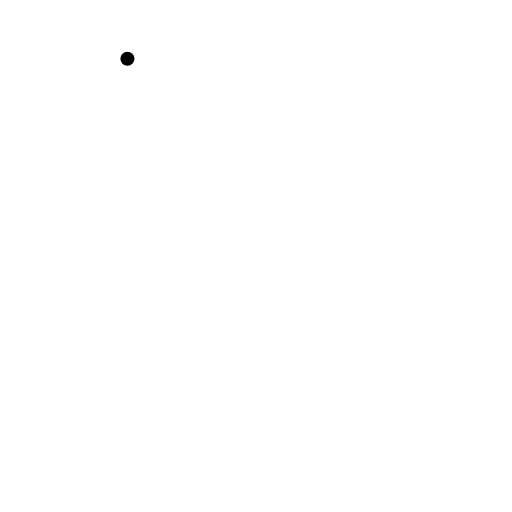
t = 0.00 s
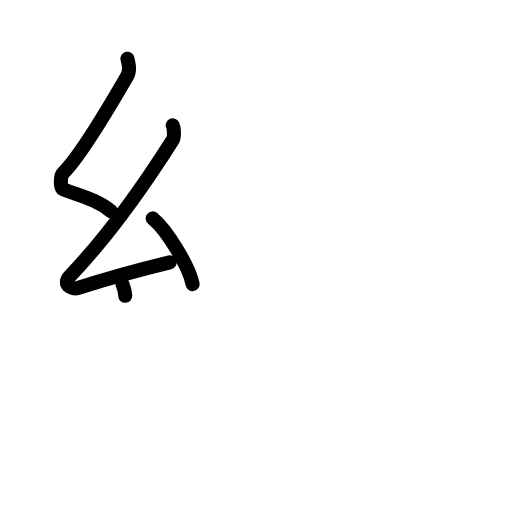
t = 3.38 s
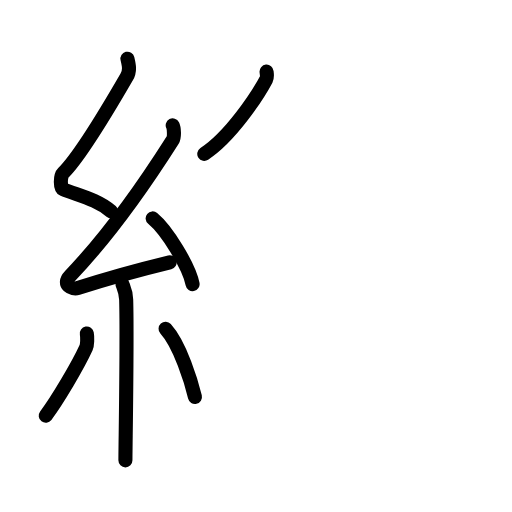
t = 6.88 s
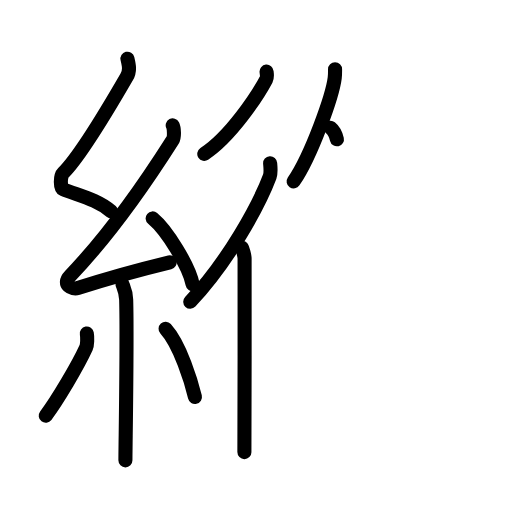
t = 10.25 s
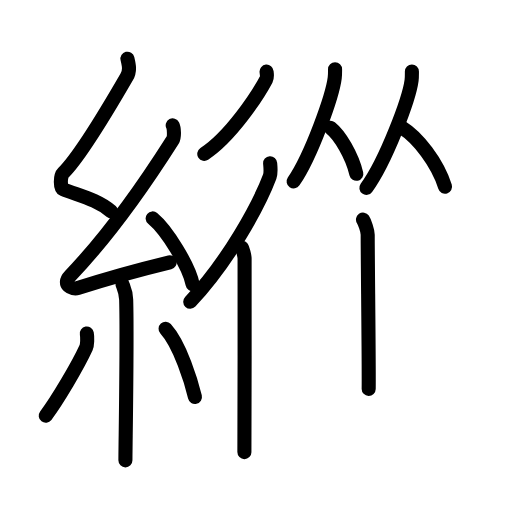
t = 13.63 s
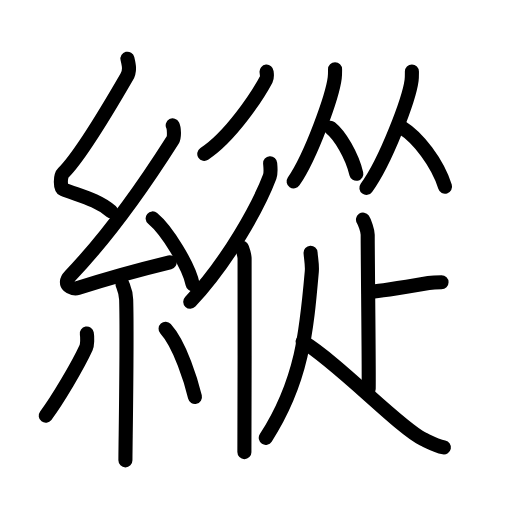
t = 17.00 s

The animated SVG that drew these frames (rendered in a browser with its animation timeline set to each time). Animation: 50 SMIL elements (animate=50); one cycle of 17.00 s.

<?xml version="1.0" encoding="UTF-8"?>
<!--
AniKanjiVG is licensed by CC-BY-SA Paul C. Sommerhoff (https://bitbucket.org/sommerhoff/anikanjivg).
AniKanjiVG uses KanjiVG which is licensed by CC-BY-SA Ulrich Apel (http://kanjivg.tagaini.net).
See also http://creativecommons.org/licenses/by-sa/3.0/
-->
<svg xmlns:kvg='http://kanjivg.tagaini.net' xmlns='http://www.w3.org/2000/svg' width='109' height='109' viewBox='0 0 109 109' style='fill:none;stroke:#000000;stroke-width:3;stroke-linecap:round;stroke-linejoin:round;' id="kvg:kanji_07e31"><g id="kvg:07e31" kvg:element="縱"><g id="kvg:07e31-g1" kvg:element="糸" kvg:position="left" kvg:radical="tradit"><path id="kvg:07e31-s1" kvg:type="㇜" d="M27.13,12.5c0.33,1.38,0.62,2.55-0.17,3.91c-3.46,5.98-10.22,17.21-13.51,20.43c-0.67,0.66-0.65,3.19,0,3.45c3.46,1.38,7.24,2.18,10.21,4.71"><animate attributeName="d" begin="0.0s" dur="0.25s" from="M27.13,12.5C27.13,12.5,27.13,12.5,27.13,12.5" to="M27.13,12.5c0.33,1.38,0.62,2.55-0.17,3.91" />
<animate attributeName="d" begin="0.25s" dur="0.25s" from="M27.13,12.5c0.33,1.38,0.62,2.55-0.17,3.91c0,0,0,0,0,0,0" to="M27.13,12.5c0.33,1.38,0.62,2.55-0.17,3.91c-3.46,5.98-10.22,17.21-13.51,20.43" />
<animate attributeName="d" begin="0.5s" dur="0.25s" from="M27.13,12.5c0.33,1.38,0.62,2.55-0.17,3.91c-3.46,5.98-10.22,17.21-13.51,20.43c0,0,0,0,0,0,0" to="M27.13,12.5c0.33,1.38,0.62,2.55-0.17,3.91c-3.46,5.98-10.22,17.21-13.51,20.43c-0.67,0.66-0.65,3.19,0,3.45" />
<animate attributeName="d" begin="0.75s" dur="0.25s" from="M27.13,12.5c0.33,1.38,0.62,2.55-0.17,3.91c-3.46,5.98-10.22,17.21-13.51,20.43c-0.67,0.66-0.65,3.19,0,3.45c0,0,0,0,0,0,0" to="M27.13,12.5c0.33,1.38,0.62,2.55-0.17,3.91c-3.46,5.98-10.22,17.21-13.51,20.43c-0.67,0.66-0.65,3.19,0,3.45c3.46,1.38,7.24,2.18,10.21,4.71" />
</path>
<path id="kvg:07e31-s2" kvg:type="㇜" d="M36.77,26.69c0.3,0.58,0.39,2.48,0,3.1C31,38.89,22.86,50.42,14.93,58.72c-1.82,1.9,0.45,2.99,1.64,2.61c4.96-1.62,13.18-3.93,19.55-5.48"><animate attributeName="d" begin="1.0s" dur="0.25s" from="M36.77,26.69C36.77,26.69,36.77,26.69,36.77,26.69" to="M36.77,26.69c0.3,0.58,0.39,2.48,0,3.1" />
<animate attributeName="d" begin="1.25s" dur="0.25s" from="M36.77,26.69c0.3,0.58,0.39,2.48,0,3.1c0,0,0,0,0,0,0" to="M36.77,26.69c0.3,0.58,0.39,2.48,0,3.1C31,38.89,22.86,50.42,14.93,58.72" />
<animate attributeName="d" begin="1.5s" dur="0.25s" from="M36.77,26.69c0.3,0.58,0.39,2.48,0,3.1C31,38.89,22.86,50.42,14.93,58.72c0,0,0,0,0,0,0" to="M36.77,26.69c0.3,0.58,0.39,2.48,0,3.1C31,38.89,22.86,50.42,14.93,58.72c-1.82,1.9,0.45,2.99,1.64,2.61" />
<animate attributeName="d" begin="1.75s" dur="0.25s" from="M36.77,26.69c0.3,0.58,0.39,2.48,0,3.1C31,38.89,22.86,50.42,14.93,58.72c-1.82,1.9,0.45,2.99,1.64,2.61c0,0,0,0,0,0,0" to="M36.77,26.69c0.3,0.58,0.39,2.48,0,3.1C31,38.89,22.86,50.42,14.93,58.72c-1.82,1.9,0.45,2.99,1.64,2.61c4.96-1.62,13.18-3.93,19.55-5.48" />
<animate attributeName="d" begin="0s" dur="1.0s" from="M-100,-100" to="M-100,-100" />
</path>
<path id="kvg:07e31-s3" kvg:type="㇔" d="M32.5,46.5c3,2.47,7.75,10.16,8.5,14"><animate attributeName="d" begin="2.0s" dur="1.0s" from="M32.5,46.5C32.5,46.5,32.5,46.5,32.5,46.5" to="M32.5,46.5c3,2.47,7.75,10.16,8.5,14" />
<animate attributeName="d" begin="0s" dur="2.0s" from="M-100,-100" to="M-100,-100" />
</path>
<path id="kvg:07e31-s4" kvg:type="㇑" d="M26.08,60.51c0.05,0.29,0.73,1.48,0.78,3.28C27.11,72.43,26.7,95.06,26.7,98"><animate attributeName="d" begin="3.0s" dur="0.5s" from="M26.08,60.51C26.08,60.51,26.08,60.51,26.08,60.51" to="M26.08,60.51c0.05,0.29,0.73,1.48,0.78,3.28" />
<animate attributeName="d" begin="3.5s" dur="0.5s" from="M26.08,60.51c0.05,0.29,0.73,1.48,0.78,3.28c0,0,0,0,0,0,0" to="M26.08,60.51c0.05,0.29,0.73,1.48,0.78,3.28C27.11,72.43,26.7,95.06,26.7,98" />
<animate attributeName="d" begin="0s" dur="3.0s" from="M-100,-100" to="M-100,-100" />
</path>
<path id="kvg:07e31-s5" kvg:type="㇒" d="M18.48,71c0.15,0.82,0.12,2.43-0.15,3.02c-1.75,3.83-6.12,11.2-8.59,14.48"><animate attributeName="d" begin="4.0s" dur="0.5s" from="M18.48,71C18.48,71,18.48,71,18.48,71" to="M18.48,71c0.15,0.82,0.12,2.43-0.15,3.02" />
<animate attributeName="d" begin="4.5s" dur="0.5s" from="M18.48,71c0.15,0.82,0.12,2.43-0.15,3.02c0,0,0,0,0,0,0" to="M18.48,71c0.15,0.82,0.12,2.43-0.15,3.02c-1.75,3.83-6.12,11.2-8.59,14.48" />
<animate attributeName="d" begin="0s" dur="4.0s" from="M-100,-100" to="M-100,-100" />
</path>
<path id="kvg:07e31-s6" kvg:type="㇔" d="M35.25,70c3.12,3.43,5.52,11.39,6.25,14.5"><animate attributeName="d" begin="5.0s" dur="1.0s" from="M35.25,70C35.25,70,35.25,70,35.25,70" to="M35.25,70c3.12,3.43,5.52,11.39,6.25,14.5" />
<animate attributeName="d" begin="0s" dur="5.0s" from="M-100,-100" to="M-100,-100" />
</path>
</g>
<g id="kvg:07e31-g2" kvg:element="從" kvg:position="right"><g id="kvg:07e31-g3" kvg:element="彳" kvg:position="left"><path id="kvg:07e31-s7" kvg:type="㇒" d="M56.75,15.25c0.04,0.41,0.19,1.15-0.08,1.66c-1.9,3.58-7.61,12.2-13.18,15.84"><animate attributeName="d" begin="6.0s" dur="0.5s" from="M56.75,15.25C56.75,15.25,56.75,15.25,56.75,15.25" to="M56.75,15.25c0.04,0.41,0.19,1.15-0.08,1.66" />
<animate attributeName="d" begin="6.5s" dur="0.5s" from="M56.75,15.25c0.04,0.41,0.19,1.15-0.08,1.66c0,0,0,0,0,0,0" to="M56.75,15.25c0.04,0.41,0.19,1.15-0.08,1.66c-1.9,3.58-7.61,12.2-13.18,15.84" />
<animate attributeName="d" begin="0s" dur="6.0s" from="M-100,-100" to="M-100,-100" />
</path>
<g id="kvg:07e31-g4" kvg:element="亻" kvg:variant="true" kvg:original="人"><path id="kvg:07e31-s8" kvg:type="㇒" d="M57.51,34.75c0.05,0.71,0.23,1.97-0.09,2.84C55.1,43.72,48.7,55.5,40.5,64.25"><animate attributeName="d" begin="7.0s" dur="0.5s" from="M57.51,34.75C57.51,34.75,57.51,34.75,57.51,34.75" to="M57.51,34.75c0.05,0.71,0.23,1.97-0.09,2.84" />
<animate attributeName="d" begin="7.5s" dur="0.5s" from="M57.51,34.75c0.05,0.71,0.23,1.97-0.09,2.84c0,0,0,0,0,0,0" to="M57.51,34.75c0.05,0.71,0.23,1.97-0.09,2.84C55.1,43.72,48.7,55.5,40.5,64.25" />
<animate attributeName="d" begin="0s" dur="7.0s" from="M-100,-100" to="M-100,-100" />
</path>
<path id="kvg:07e31-s9" kvg:type="㇑" d="M51.51,52.75c0.18,0.26,0.53,1.69,0.56,2.21c0.03,0.52,0,38.03-0.04,41.29"><animate attributeName="d" begin="8.0s" dur="0.5s" from="M51.51,52.75C51.51,52.75,51.51,52.75,51.51,52.75" to="M51.51,52.75c0.18,0.26,0.53,1.69,0.56,2.21" />
<animate attributeName="d" begin="8.5s" dur="0.5s" from="M51.51,52.75c0.18,0.26,0.53,1.69,0.56,2.21c0,0,0,0,0,0,0" to="M51.51,52.75c0.18,0.26,0.53,1.69,0.56,2.21c0.03,0.52,0,38.03-0.04,41.29" />
<animate attributeName="d" begin="0s" dur="8.0s" from="M-100,-100" to="M-100,-100" />
</path>
</g>
</g>
<g id="kvg:07e31-g5" kvg:position="right"><g id="kvg:07e31-g6" kvg:element="从" kvg:position="top"><g id="kvg:07e31-g7" kvg:element="人" kvg:position="left"><path id="kvg:07e31-s10" kvg:type="㇒" d="M71.33,14.74c0,0.61,0.02,1.09-0.07,1.82c-0.47,3.79-4.93,16.45-8.75,22.06"><animate attributeName="d" begin="9.0s" dur="0.5s" from="M71.33,14.74C71.33,14.74,71.33,14.74,71.33,14.74" to="M71.33,14.74c0,0.61,0.02,1.09-0.07,1.82" />
<animate attributeName="d" begin="9.5s" dur="0.5s" from="M71.33,14.74c0,0.61,0.02,1.09-0.07,1.82c0,0,0,0,0,0,0" to="M71.33,14.74c0,0.61,0.02,1.09-0.07,1.82c-0.47,3.79-4.93,16.45-8.75,22.06" />
<animate attributeName="d" begin="0s" dur="9.0s" from="M-100,-100" to="M-100,-100" />
</path>
<path id="kvg:07e31-s11" kvg:type="㇏" d="M70.35,27.21c1.99,1.58,4.54,5.8,5.51,9.79"><animate attributeName="d" begin="10.0s" dur="1.0s" from="M70.35,27.21C70.35,27.21,70.35,27.21,70.35,27.21" to="M70.35,27.21c1.99,1.58,4.54,5.8,5.51,9.79" />
<animate attributeName="d" begin="0s" dur="10.0s" from="M-100,-100" to="M-100,-100" />
</path>
</g>
<g id="kvg:07e31-g8" kvg:element="人" kvg:position="right"><path id="kvg:07e31-s12" kvg:type="㇒" d="M87.69,15.24c0,0.63,0.02,1.13-0.07,1.89C87.1,21.06,82.2,34.18,78,40"><animate attributeName="d" begin="11.0s" dur="0.5s" from="M87.69,15.24C87.69,15.24,87.69,15.24,87.69,15.24" to="M87.69,15.24c0,0.63,0.02,1.13-0.07,1.89" />
<animate attributeName="d" begin="11.5s" dur="0.5s" from="M87.69,15.24c0,0.63,0.02,1.13-0.07,1.89c0,0,0,0,0,0,0" to="M87.69,15.24c0,0.63,0.02,1.13-0.07,1.89C87.1,21.06,82.2,34.18,78,40" />
<animate attributeName="d" begin="0s" dur="11.0s" from="M-100,-100" to="M-100,-100" />
</path>
<path id="kvg:07e31-s13" kvg:type="㇏" d="M85.62,27.21c3.3,2.03,7.52,7.42,9.12,12.54"><animate attributeName="d" begin="12.0s" dur="1.0s" from="M85.62,27.21C85.62,27.21,85.62,27.21,85.62,27.21" to="M85.62,27.21c3.3,2.03,7.52,7.42,9.12,12.54" />
<animate attributeName="d" begin="0s" dur="12.0s" from="M-100,-100" to="M-100,-100" />
</path>
</g>
</g>
<g id="kvg:07e31-g9" kvg:position="bottom"><path id="kvg:07e31-s14" kvg:type="㇑" d="M77.28,46.75c0.3,0.43,1,2.34,1,3.21c0,5.89,0.28,27.43,0.21,32.83"><animate attributeName="d" begin="13.0s" dur="0.5s" from="M77.28,46.75C77.28,46.75,77.28,46.75,77.28,46.75" to="M77.28,46.75c0.3,0.43,1,2.34,1,3.21" />
<animate attributeName="d" begin="13.5s" dur="0.5s" from="M77.28,46.75c0.3,0.43,1,2.34,1,3.21c0,0,0,0,0,0,0" to="M77.28,46.75c0.3,0.43,1,2.34,1,3.21c0,5.89,0.28,27.43,0.21,32.83" />
<animate attributeName="d" begin="0s" dur="13.0s" from="M-100,-100" to="M-100,-100" />
</path>
<path id="kvg:07e31-s15" kvg:type="㇐" d="M94,60.08c-0.79,0-1.74,0.01-2.75,0.18c-4.75,0.81-11.16,1.8-11.94,1.8"><animate attributeName="d" begin="14.0s" dur="0.5s" from="M94,60.08C94,60.08,94,60.08,94,60.08" to="M94,60.08c-0.79,0-1.74,0.01-2.75,0.18" />
<animate attributeName="d" begin="14.5s" dur="0.5s" from="M94,60.08c-0.79,0-1.74,0.01-2.75,0.18c0,0,0,0,0,0,0" to="M94,60.08c-0.79,0-1.74,0.01-2.75,0.18c-4.75,0.81-11.16,1.8-11.94,1.8" />
<animate attributeName="d" begin="0s" dur="14.0s" from="M-100,-100" to="M-100,-100" />
</path>
<path id="kvg:07e31-s16" kvg:type="㇒" d="M66.12,53.81c0.05,0.99,0.39,2.54,0.26,3.99c-1.09,12.51-2.01,23.35-9.8,35.41"><animate attributeName="d" begin="15.0s" dur="0.5s" from="M66.12,53.81C66.12,53.81,66.12,53.81,66.12,53.81" to="M66.12,53.81c0.05,0.99,0.39,2.54,0.26,3.99" />
<animate attributeName="d" begin="15.5s" dur="0.5s" from="M66.12,53.81c0.05,0.99,0.39,2.54,0.26,3.99c0,0,0,0,0,0,0" to="M66.12,53.81c0.05,0.99,0.39,2.54,0.26,3.99c-1.09,12.51-2.01,23.35-9.8,35.41" />
<animate attributeName="d" begin="0s" dur="15.0s" from="M-100,-100" to="M-100,-100" />
</path>
<path id="kvg:07e31-s17" kvg:type="㇏" d="M64.44,72.72c7.62,4.6,20.67,18.41,25.64,20.78c1.58,0.75,2.89,1.45,4.42,1.75"><animate attributeName="d" begin="16.0s" dur="0.5s" from="M64.44,72.72C64.44,72.72,64.44,72.72,64.44,72.72" to="M64.44,72.72c7.62,4.6,20.67,18.41,25.64,20.78" />
<animate attributeName="d" begin="16.5s" dur="0.5s" from="M64.44,72.72c7.62,4.6,20.67,18.41,25.64,20.78c0,0,0,0,0,0,0" to="M64.44,72.72c7.62,4.6,20.67,18.41,25.64,20.78c1.58,0.75,2.89,1.45,4.42,1.75" />
<animate attributeName="d" begin="0s" dur="16.0s" from="M-100,-100" to="M-100,-100" />
</path>
</g>
</g>
</g>
</g>
</svg>
